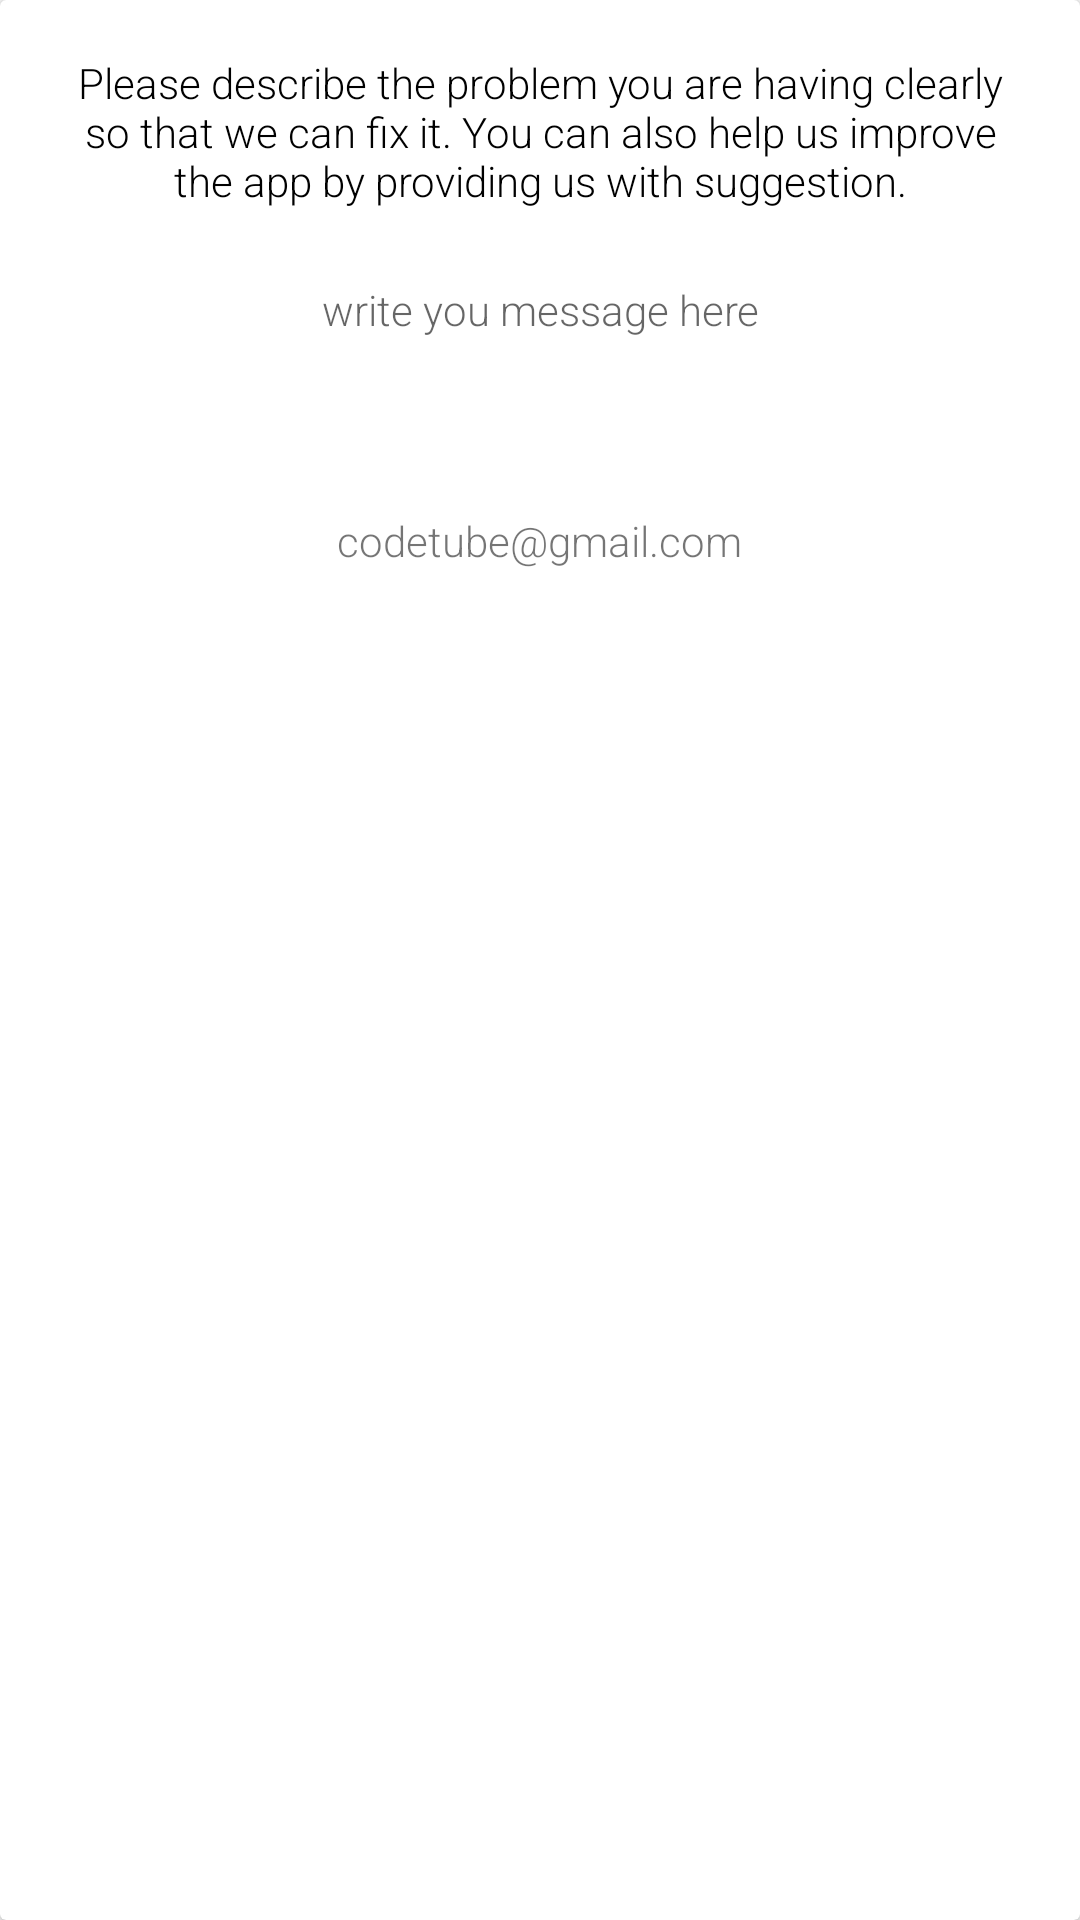

Write the Android layout XML for this screen, with the resource values it uses.
<!-- AndroidManifest.xml: application theme AppTheme -->
<!-- res/layout/activity_message.xml -->
<?xml version="1.0" encoding="utf-8"?>
<android.support.v7.widget.CardView xmlns:android="http://schemas.android.com/apk/res/android"
    android:layout_width="wrap_content"
    android:layout_height="wrap_content"
    android:layout_marginLeft="16dp"
    android:layout_marginRight="16dp"
    android:layout_marginTop="24dp">

    <RelativeLayout
        android:layout_width="wrap_content"
        android:layout_height="wrap_content"
        android:padding="6dp">

        <EditText
            android:id="@+id/text_problem"
            android:layout_width="match_parent"
            android:layout_height="wrap_content"
            android:layout_below="@+id/textView5"
            android:layout_marginBottom="12dp"
            android:layout_marginTop="12dp"
            android:background="@android:color/transparent"
            android:fontFamily="sans-serif-light"
            android:hint="write you message here"
            android:gravity="center"
            android:textAppearance="?android:attr/textAppearanceSmall"
            android:layout_alignRight="@+id/textView5"
            android:layout_alignEnd="@+id/textView5"
            android:layout_alignLeft="@+id/textView5"
            android:layout_alignStart="@+id/textView5" />

        <TextView
            android:id="@+id/textView5"
            android:layout_width="wrap_content"
            android:layout_height="wrap_content"
            android:layout_alignParentLeft="true"
            android:layout_alignParentStart="true"
            android:layout_alignParentTop="true"
            android:layout_marginBottom="12dp"
            android:layout_marginLeft="16dp"
            android:layout_marginRight="16dp"
            android:layout_marginTop="12dp"
            android:gravity="center"
            android:fontFamily="sans-serif-light"
            android:text="Please describe the problem you are having clearly so that we can fix it. You can also help us improve the app by providing us with suggestion."
            android:textAppearance="?android:attr/textAppearanceSmall"
            android:textColor="#000" />

        <android.support.v7.widget.CardView
            android:layout_width="wrap_content"
            android:layout_height="wrap_content"
            android:layout_alignEnd="@+id/text_problem"
            android:layout_alignParentLeft="true"
            android:layout_alignParentStart="true"
            android:layout_alignRight="@+id/text_problem"
            android:layout_below="@+id/text_problem"
            android:layout_marginBottom="16dp"
            android:layout_marginLeft="16dp"
            android:orientation="vertical"
            android:id="@+id/view">

        </android.support.v7.widget.CardView>

        <TextView
            android:layout_width="wrap_content"
            android:layout_height="wrap_content"
            android:textAppearance="?android:attr/textAppearanceSmall"
            android:fontFamily="sans-serif-light"
            android:text="@string/email"
            android:layout_marginBottom="12dp"
            android:id="@+id/textView"
            android:layout_below="@+id/textView2"
            android:layout_centerHorizontal="true"
            android:layout_marginTop="19dp" />

        <TextView
            android:layout_width="wrap_content"
            android:layout_height="wrap_content"
            android:paddingLeft="12dp"
            android:paddingRight="12dp"
            android:paddingBottom="4dp"
            android:paddingTop="4dp"
            android:textColor="@android:color/white"
            android:background="@drawable/rounded_blue"
            android:fontFamily="sans-serif-light"
            android:clickable="true"
            android:onClick="submit"
            android:text="submit"
            android:id="@+id/textView2"
            android:layout_alignTop="@+id/view"
            android:layout_centerHorizontal="true" />

    </RelativeLayout>

</android.support.v7.widget.CardView>
<!-- resources referenced by this layout -->
<resources>
  <string name="email">codetube@gmail.com</string>
  <style name="AppTheme" parent="Theme.AppCompat.Light.DarkActionBar">
          
          <item name="colorPrimary">@color/colorPrimary</item>
          <item name="colorPrimaryDark">@color/colorPrimaryDark</item>
          <item name="colorAccent">@color/colorAccent</item>
          <item name="android:textColorSecondary">@android:color/white</item>
      </style>
  <color name="colorPrimary">#F44336</color>
  <color name="colorPrimaryDark">#D32F2F</color>
  <color name="colorAccent">#2196F3</color>
</resources>
